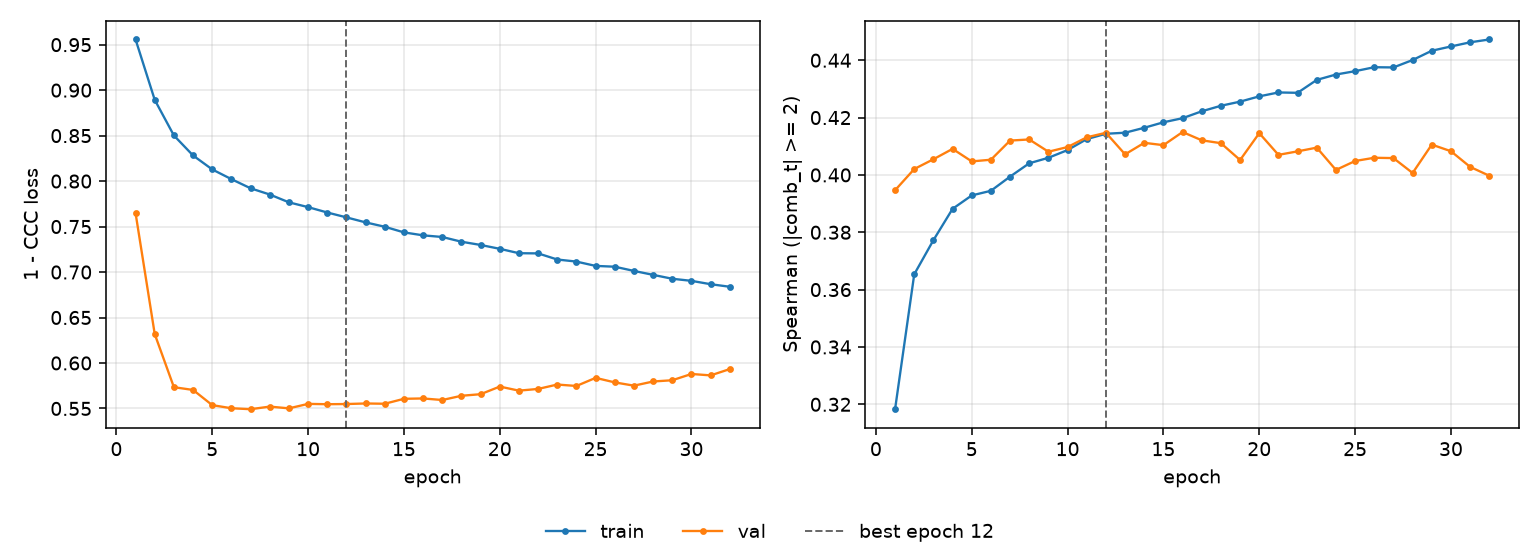

The file beside this chart, header and first rows:
epoch, tr_loss, vl_loss, tr_sp, vl_sp, is_best
1, 0.9557, 0.7648, 0.3183, 0.3947, False
2, 0.8893, 0.6317, 0.3653, 0.4021, False
3, 0.8501, 0.5734, 0.3772, 0.4055, False
4, 0.8281, 0.5703, 0.3882, 0.4091, False
5, 0.8128, 0.5536, 0.3928, 0.4047, False
6, 0.8021, 0.5502, 0.3945, 0.4053, False
7, 0.7921, 0.5492, 0.3994, 0.412, False
8, 0.7852, 0.552, 0.4041, 0.4124, False
9, 0.7766, 0.5501, 0.406, 0.4081, False
10, 0.7714, 0.555, 0.4087, 0.4097, False
11, 0.7655, 0.5547, 0.4125, 0.4131, False
12, 0.7601, 0.5549, 0.4144, 0.4147, True
13, 0.7546, 0.5555, 0.4147, 0.4072, False
14, 0.7498, 0.5552, 0.4164, 0.4112, False
15, 0.7436, 0.5606, 0.4184, 0.4104, False
16, 0.7403, 0.561, 0.4198, 0.415, False
17, 0.7385, 0.5593, 0.4222, 0.4121, False
18, 0.7333, 0.5639, 0.4241, 0.4111, False
19, 0.7298, 0.5657, 0.4256, 0.4052, False
20, 0.7255, 0.5741, 0.4274, 0.4146, False
21, 0.7207, 0.5696, 0.4288, 0.407, False
22, 0.7205, 0.5715, 0.4286, 0.4082, False
23, 0.7138, 0.5763, 0.4331, 0.4095, False
24, 0.7115, 0.5747, 0.435, 0.4017, False
25, 0.7067, 0.5836, 0.4362, 0.4049, False
26, 0.7059, 0.5786, 0.4376, 0.406, False
27, 0.7012, 0.5751, 0.4375, 0.4059, False
28, 0.6969, 0.5796, 0.4401, 0.4007, False
29, 0.6926, 0.581, 0.4433, 0.4106, False
30, 0.6903, 0.5879, 0.4448, 0.4083, False
31, 0.6866, 0.5864, 0.4463, 0.4028, False
32, 0.6838, 0.5933, 0.4472, 0.3997, False
